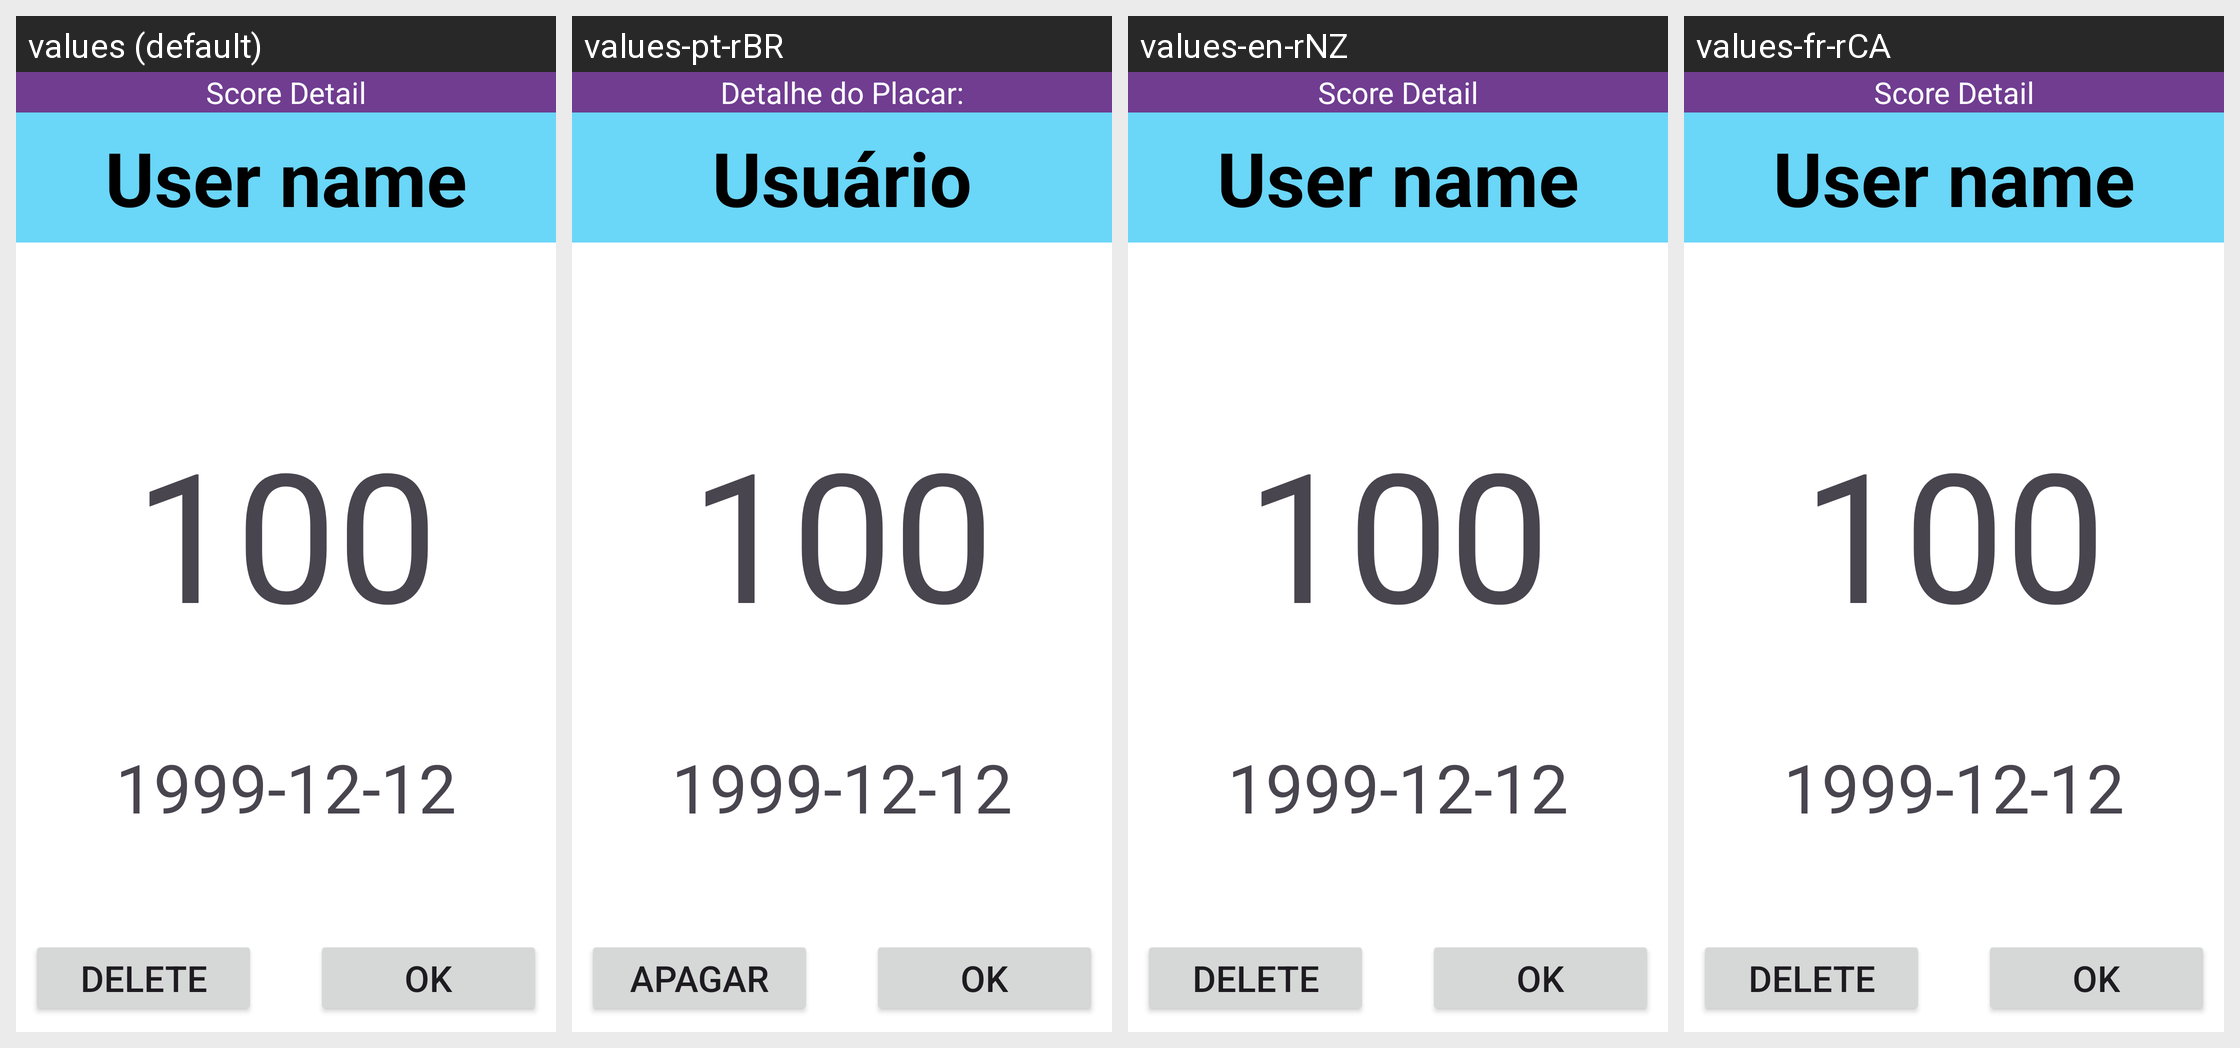

The Android screen above is rendered under several locales of the same app. Produce the string resources it draws, with the default and per-locale values.
Android screen res/layout/fragment_trivia_score_details.xml rendered under 4 locales, left to right: values (default), values-pt-rBR, values-en-rNZ, values-fr-rCA. Device: Nexus 5 (rendered at 1080×1920; each locale shown at half size, 540×960, under a caption strip naming it); theme Theme.CST2335_FinalProject.
Strings drawn on this screen, with the default value and each locale's value (text and hints the layout hard-codes, and strings that could not be matched under every locale, appear in the picture but are not listed):

score_detail
  values: Score Detail
  values-pt-rBR: Detalhe do Placar:
  values-en-rNZ: Score Detail
  values-fr-rCA: Score Detail  [not translated; the default value is used]

user_name
  values: User name
  values-pt-rBR: Usuário
  values-en-rNZ: User name
  values-fr-rCA: User name  [not translated; the default value is used]

score_place_holder
  values: 100
  values-pt-rBR: 100
  values-en-rNZ: 100
  values-fr-rCA: 100  [not translated; the default value is used]

datePlaceholder
  values: 1999-12-12
  values-pt-rBR: 1999-12-12
  values-en-rNZ: 1999-12-12
  values-fr-rCA: 1999-12-12  [not translated; the default value is used]

delete
  values: Delete
  values-pt-rBR: Apagar
  values-en-rNZ: Delete
  values-fr-rCA: Delete  [not translated; the default value is used]

ok
  values: OK
  values-pt-rBR: OK
  values-en-rNZ: OK
  values-fr-rCA: OK  [not translated; the default value is used]
